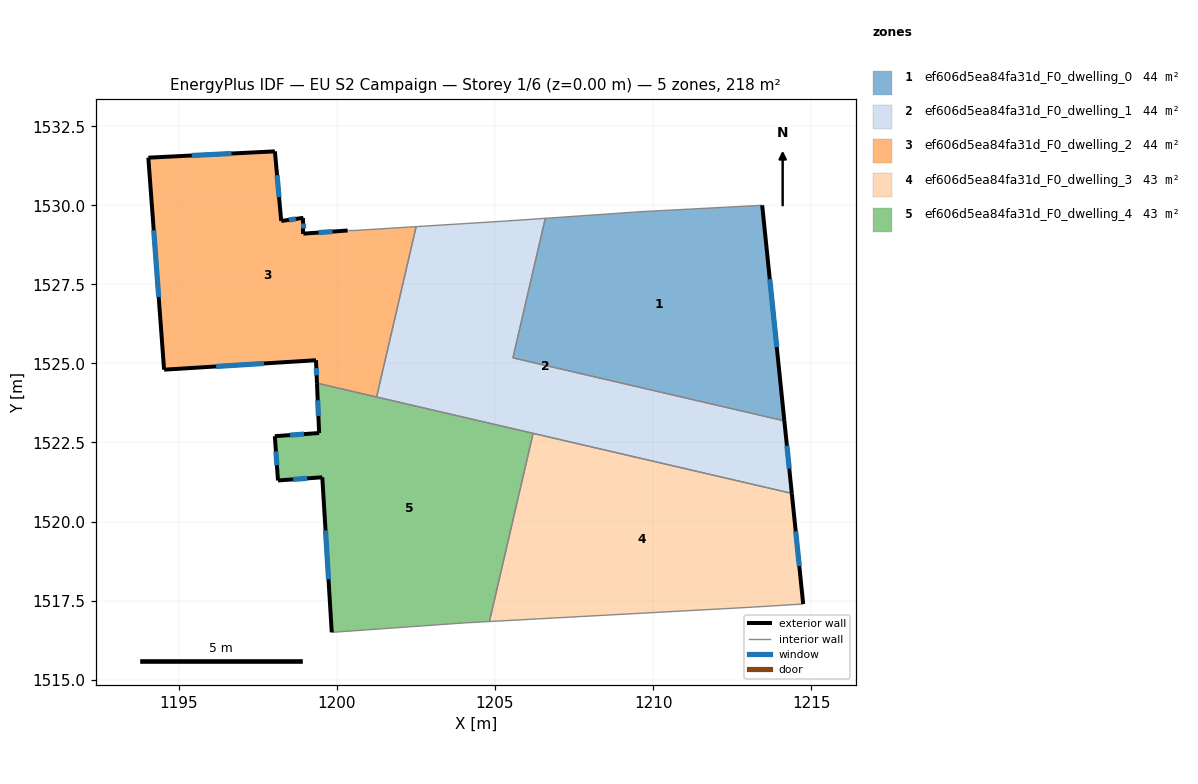
=== STOREY PLAN SPEC (per zone: floor XY polygon, exterior-wall plan segments, windows/doors) ===
zone 1: ef606d5ea84fa31d_F0_dwelling_0  (43.6 m²)
  floor: (1213.45, 1530.00) (1214.15, 1523.18) (1205.57, 1525.18) (1206.59, 1529.59) (1209.65, 1529.80)
  exterior wall: (1214.15, 1523.18) – (1213.45, 1530.00)  [6.9 m]
    window: (1213.91, 1525.52) – (1213.69, 1527.66)  [2.0 m²]
  interior walls: 4
zone 2: ef606d5ea84fa31d_F0_dwelling_1  (44.0 m²)
  floor: (1214.15, 1523.18) (1214.39, 1520.89) (1201.26, 1523.94) (1202.51, 1529.33) (1205.34, 1529.50) (1206.59, 1529.59) (1205.57, 1525.18)
  exterior wall: (1214.39, 1520.89) – (1214.15, 1523.18)  [2.3 m]
    window: (1214.31, 1521.67) – (1214.23, 1522.40)  [0.7 m²]
  interior walls: 7
zone 3: ef606d5ea84fa31d_F0_dwelling_2  (44.0 m²)
  floor: (1202.51, 1529.33) (1201.26, 1523.94) (1199.37, 1524.38) (1199.34, 1525.10) (1194.54, 1524.80) (1194.04, 1531.51) (1198.04, 1531.71) (1198.24, 1529.50) (1198.94, 1529.60) (1198.94, 1529.10) (1200.34, 1529.20) (1200.54, 1529.20)
  exterior wall: (1199.34, 1525.10) – (1199.37, 1524.38)  [0.7 m]
    window: (1199.35, 1524.85) – (1199.36, 1524.62)  [0.2 m²]
  exterior wall: (1194.54, 1524.80) – (1199.34, 1525.10)  [4.8 m]
    window: (1196.18, 1524.90) – (1197.69, 1525.00)  [1.4 m²]
  exterior wall: (1194.04, 1531.51) – (1194.54, 1524.80)  [6.7 m]
    window: (1194.21, 1529.21) – (1194.37, 1527.10)  [2.0 m²]
  exterior wall: (1198.04, 1531.71) – (1194.04, 1531.51)  [4.0 m]
    window: (1196.67, 1531.64) – (1195.41, 1531.58)  [1.2 m²]
  exterior wall: (1198.24, 1529.50) – (1198.04, 1531.71)  [2.2 m]
    window: (1198.17, 1530.26) – (1198.11, 1530.95)  [0.7 m²]
  exterior wall: (1198.94, 1529.60) – (1198.24, 1529.50)  [0.7 m]
    window: (1198.70, 1529.57) – (1198.48, 1529.54)  [0.2 m²]
  exterior wall: (1198.94, 1529.10) – (1198.94, 1529.60)  [0.5 m]
    window: (1198.94, 1529.28) – (1198.94, 1529.43)  [0.1 m²]
  exterior wall: (1200.34, 1529.20) – (1198.94, 1529.10)  [1.4 m]
    window: (1199.86, 1529.17) – (1199.42, 1529.14)  [0.4 m²]
  interior walls: 4
zone 4: ef606d5ea84fa31d_F0_dwelling_3  (43.2 m²)
  floor: (1214.39, 1520.89) (1214.75, 1517.39) (1213.15, 1517.29) (1204.82, 1516.84) (1206.21, 1522.79)
  exterior wall: (1214.75, 1517.39) – (1214.39, 1520.89)  [3.5 m]
    window: (1214.62, 1518.59) – (1214.51, 1519.69)  [1.0 m²]
  interior walls: 4
zone 5: ef606d5ea84fa31d_F0_dwelling_4  (43.2 m²)
  floor: (1206.21, 1522.79) (1204.82, 1516.84) (1204.04, 1516.79) (1199.84, 1516.50) (1199.54, 1521.40) (1198.14, 1521.30) (1198.04, 1522.70) (1199.44, 1522.80) (1199.37, 1524.38)
  exterior wall: (1199.54, 1521.40) – (1199.84, 1516.50)  [4.9 m]
    window: (1199.64, 1519.72) – (1199.74, 1518.18)  [1.5 m²]
  exterior wall: (1198.14, 1521.30) – (1199.54, 1521.40)  [1.4 m]
    window: (1198.62, 1521.33) – (1199.06, 1521.36)  [0.4 m²]
  exterior wall: (1198.04, 1522.70) – (1198.14, 1521.30)  [1.4 m]
    window: (1198.07, 1522.22) – (1198.10, 1521.78)  [0.4 m²]
  exterior wall: (1199.44, 1522.80) – (1198.04, 1522.70)  [1.4 m]
    window: (1198.96, 1522.76) – (1198.52, 1522.73)  [0.4 m²]
  exterior wall: (1199.37, 1524.38) – (1199.44, 1522.80)  [1.6 m]
    window: (1199.39, 1523.84) – (1199.42, 1523.34)  [0.5 m²]
  interior walls: 5

=== DERIVED (storey summary) ===
Building: EU S2 Campaign
Storey: 1 of 6  (floor level z = 0.00 m)
Storey gross floor area: 218.0 m²
Zones on this storey: 5
  - ef606d5ea84fa31d_F0_dwelling_0: floor 43.6 m²; exterior wall 6.9 m (20.6 m²); 1 window(s) 2.0 m²; WWR 9.9%
  - ef606d5ea84fa31d_F0_dwelling_1: floor 44.0 m²; exterior wall 2.3 m (6.9 m²); 1 window(s) 0.7 m²; WWR 9.9%
  - ef606d5ea84fa31d_F0_dwelling_2: floor 44.0 m²; exterior wall 21.1 m (63.3 m²); 8 window(s) 6.3 m²; WWR 9.9%
  - ef606d5ea84fa31d_F0_dwelling_3: floor 43.2 m²; exterior wall 3.5 m (10.5 m²); 1 window(s) 1.0 m²; WWR 9.9%
  - ef606d5ea84fa31d_F0_dwelling_4: floor 43.2 m²; exterior wall 10.7 m (32.1 m²); 5 window(s) 3.2 m²; WWR 9.9%
Zone adjacency (shared interzone walls):
  - ef606d5ea84fa31d_F0_dwelling_0 ↔ ef606d5ea84fa31d_F0_dwelling_1
  - ef606d5ea84fa31d_F0_dwelling_1 ↔ ef606d5ea84fa31d_F0_dwelling_2
  - ef606d5ea84fa31d_F0_dwelling_1 ↔ ef606d5ea84fa31d_F0_dwelling_3
  - ef606d5ea84fa31d_F0_dwelling_1 ↔ ef606d5ea84fa31d_F0_dwelling_4
  - ef606d5ea84fa31d_F0_dwelling_2 ↔ ef606d5ea84fa31d_F0_dwelling_4
  - ef606d5ea84fa31d_F0_dwelling_3 ↔ ef606d5ea84fa31d_F0_dwelling_4